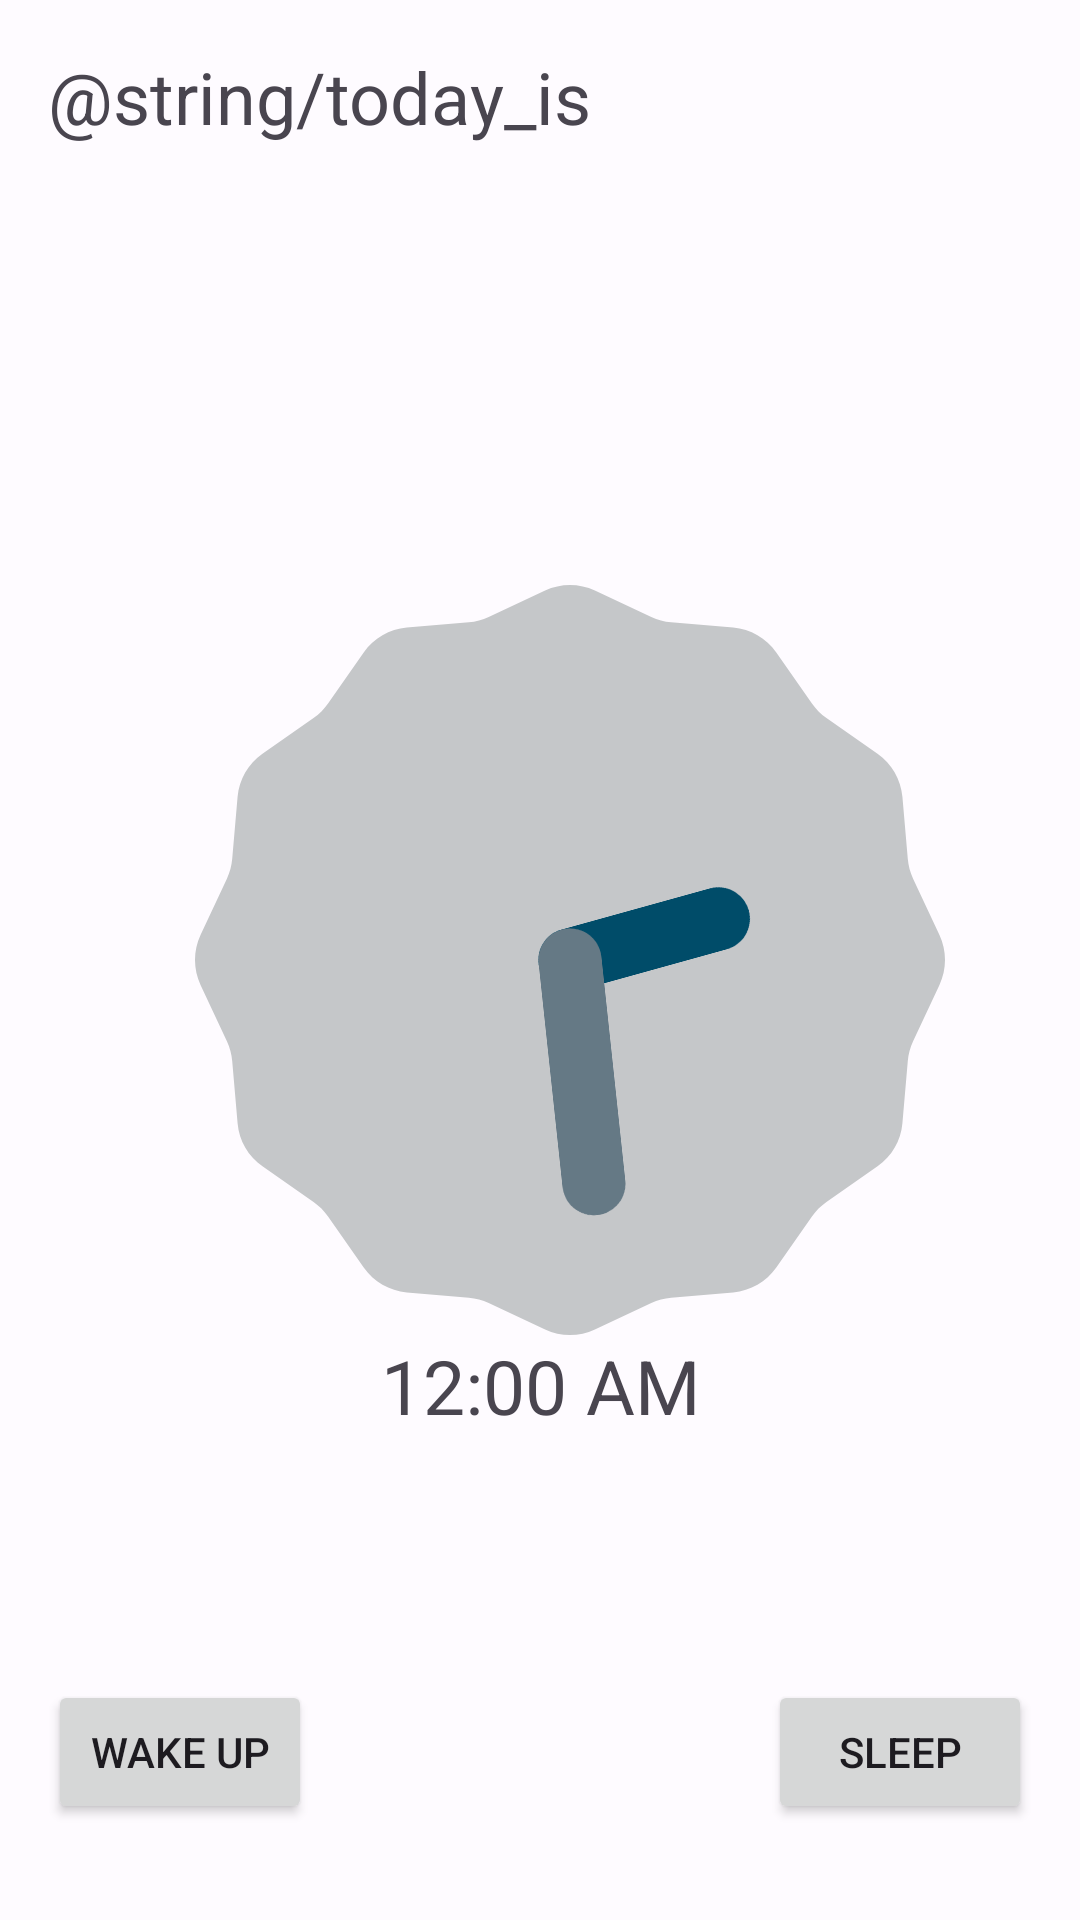

Android layout source for this screen:
<!-- AndroidManifest.xml: application theme Theme.SleepTracker -->
<!-- res/layout/activity_main.xml -->
<?xml version="1.0" encoding="utf-8"?>
<androidx.constraintlayout.widget.ConstraintLayout xmlns:android="http://schemas.android.com/apk/res/android"
    xmlns:app="http://schemas.android.com/apk/res-auto"
    xmlns:tools="http://schemas.android.com/tools"
    android:layout_width="match_parent"
    android:layout_height="match_parent"
    tools:context=".ui.MainActivity">

    <TextView
        android:id="@+id/textView"
        android:layout_width="wrap_content"
        android:layout_height="wrap_content"
        android:layout_marginStart="16dp"
        android:layout_marginTop="16dp"
        android:text="@string/today_is"
        android:textSize="24sp"
        app:layout_constraintStart_toStartOf="parent"
        app:layout_constraintTop_toTopOf="parent" />

    <TextView
        android:id="@+id/date"
        android:layout_width="wrap_content"
        android:layout_height="wrap_content"
        android:layout_marginTop="60dp"
        android:textSize="34sp"
        app:layout_constraintEnd_toEndOf="parent"
        app:layout_constraintHorizontal_bias="0.21"
        app:layout_constraintStart_toEndOf="@+id/textView"
        app:layout_constraintTop_toTopOf="parent"
        tools:text="22th June" />

    <AnalogClock
        android:id="@+id/analogClock"
        android:layout_width="250dp"
        android:layout_height="250dp"
        android:layout_marginStart="65dp"
        android:clickable="true"
        android:focusable="true"
        android:layout_marginEnd="80dp"
        app:layout_constraintBottom_toBottomOf="parent"
        app:layout_constraintEnd_toEndOf="parent"
        app:layout_constraintHorizontal_bias="0.0"
        app:layout_constraintStart_toStartOf="parent"
        app:layout_constraintTop_toTopOf="parent" />

    <DigitalClock
        android:layout_width="0dp"
        android:layout_height="wrap_content"
        android:gravity="center_horizontal"
        android:id="@+id/digital_time"
        android:textSize="25sp"
        app:layout_constraintEnd_toEndOf="parent"
        app:layout_constraintStart_toStartOf="parent"
        app:layout_constraintTop_toBottomOf="@+id/analogClock" />

    <Button
        android:id="@+id/btn_wakeup"
        android:layout_width="wrap_content"
        android:layout_height="wrap_content"
        android:layout_marginStart="16dp"
        android:layout_marginBottom="32dp"
        android:text="@string/wake_up"
        app:layout_constraintBottom_toBottomOf="parent"
        app:layout_constraintStart_toStartOf="parent" />

    <Button
        android:id="@+id/btn_sleep"
        android:layout_width="wrap_content"
        android:layout_height="wrap_content"
        android:layout_marginEnd="16dp"
        android:layout_marginBottom="32dp"
        android:text="@string/sleep"
        app:layout_constraintBottom_toBottomOf="parent"
        app:layout_constraintEnd_toEndOf="parent" />

</androidx.constraintlayout.widget.ConstraintLayout>
<!-- resources referenced by this layout -->
<resources>
  <string name="sleep">Sleep</string>
  <string name="wake_up">Wake Up</string>
  <style name="Theme.SleepTracker" parent="Theme.Material3.Light.NoActionBar">
          <item name="colorPrimary">@color/md_theme_light_primary</item>
          <item name="colorOnPrimary">@color/md_theme_light_onPrimary</item>
          <item name="colorPrimaryContainer">@color/md_theme_light_primaryContainer</item>
          <item name="colorOnPrimaryContainer">@color/md_theme_light_onPrimaryContainer</item>
          <item name="colorSecondary">@color/md_theme_light_secondary</item>
          <item name="colorOnSecondary">@color/md_theme_light_onSecondary</item>
          <item name="colorSecondaryContainer">@color/md_theme_light_secondaryContainer</item>
          <item name="colorOnSecondaryContainer">@color/md_theme_light_onSecondaryContainer</item>
          <item name="colorTertiary">@color/md_theme_light_tertiary</item>
          <item name="colorOnTertiary">@color/md_theme_light_onTertiary</item>
          <item name="colorTertiaryContainer">@color/md_theme_light_tertiaryContainer</item>
          <item name="colorOnTertiaryContainer">@color/md_theme_light_onTertiaryContainer</item>
          <item name="colorError">@color/md_theme_light_error</item>
          <item name="colorOnError">@color/md_theme_light_onError</item>
          <item name="colorErrorContainer">@color/md_theme_light_errorContainer</item>
          <item name="colorOnErrorContainer">@color/md_theme_light_onErrorContainer</item>
          <item name="android:colorBackground">@color/md_theme_light_background</item>
          <item name="colorOnBackground">@color/md_theme_light_onBackground</item>
          <item name="colorSurface">@color/md_theme_light_surface</item>
          <item name="colorOnSurface">@color/md_theme_light_onSurface</item>
          <item name="colorSurfaceVariant">@color/md_theme_light_surfaceVariant</item>
          <item name="colorOnSurfaceVariant">@color/md_theme_light_onSurfaceVariant</item>
          <item name="colorOutline">@color/md_theme_light_outline</item>
          <item name="colorSurfaceInverse">@color/md_theme_light_inverseSurface</item>
          <item name="colorOnSurfaceInverse">@color/md_theme_light_inverseOnSurface</item>
          <item name="colorPrimaryInverse">@color/md_theme_light_inversePrimary</item>
      </style>
  <color name="md_theme_light_primary">#005AC1</color>
  <color name="md_theme_light_onPrimary">#FFFFFF</color>
  <color name="md_theme_light_primaryContainer">#D8E2FF</color>
  <color name="md_theme_light_onPrimaryContainer">#001A41</color>
  <color name="md_theme_light_secondary">#535E78</color>
  <color name="md_theme_light_onSecondary">#FFFFFF</color>
  <color name="md_theme_light_secondaryContainer">#D8E2FF</color>
  <color name="md_theme_light_onSecondaryContainer">#0F1B32</color>
  <color name="md_theme_light_tertiary">#76517B</color>
  <color name="md_theme_light_onTertiary">#FFFFFF</color>
  <color name="md_theme_light_tertiaryContainer">#FED6FF</color>
  <color name="md_theme_light_onTertiaryContainer">#2D0E34</color>
  <color name="md_theme_light_error">#BA1A1A</color>
  <color name="md_theme_light_onError">#FFFFFF</color>
  <color name="md_theme_light_errorContainer">#FFDAD6</color>
  <color name="md_theme_light_onErrorContainer">#410002</color>
  <color name="md_theme_light_background">#FEFBFF</color>
  <color name="md_theme_light_onBackground">#1B1B1F</color>
  <color name="md_theme_light_surface">#FEFBFF</color>
  <color name="md_theme_light_onSurface">#1B1B1F</color>
  <color name="md_theme_light_surfaceVariant">#E1E2EC</color>
  <color name="md_theme_light_onSurfaceVariant">#44474F</color>
  <color name="md_theme_light_outline">#74777F</color>
  <color name="md_theme_light_inverseSurface">#303033</color>
  <color name="md_theme_light_inverseOnSurface">#F2F0F4</color>
  <color name="md_theme_light_inversePrimary">#ADC6FF</color>
</resources>
